Run: headless pygame with SDL's dummy video driver; simulated clock (each Clock.tick advances the game by its frame time, no real sleeping); random seed 0; keys injected as events and as key.get_pressed() state; mouse plan: one left click at the window centre at the start of phase 2, then a move to the lower-right quarter at the start of phase 3.
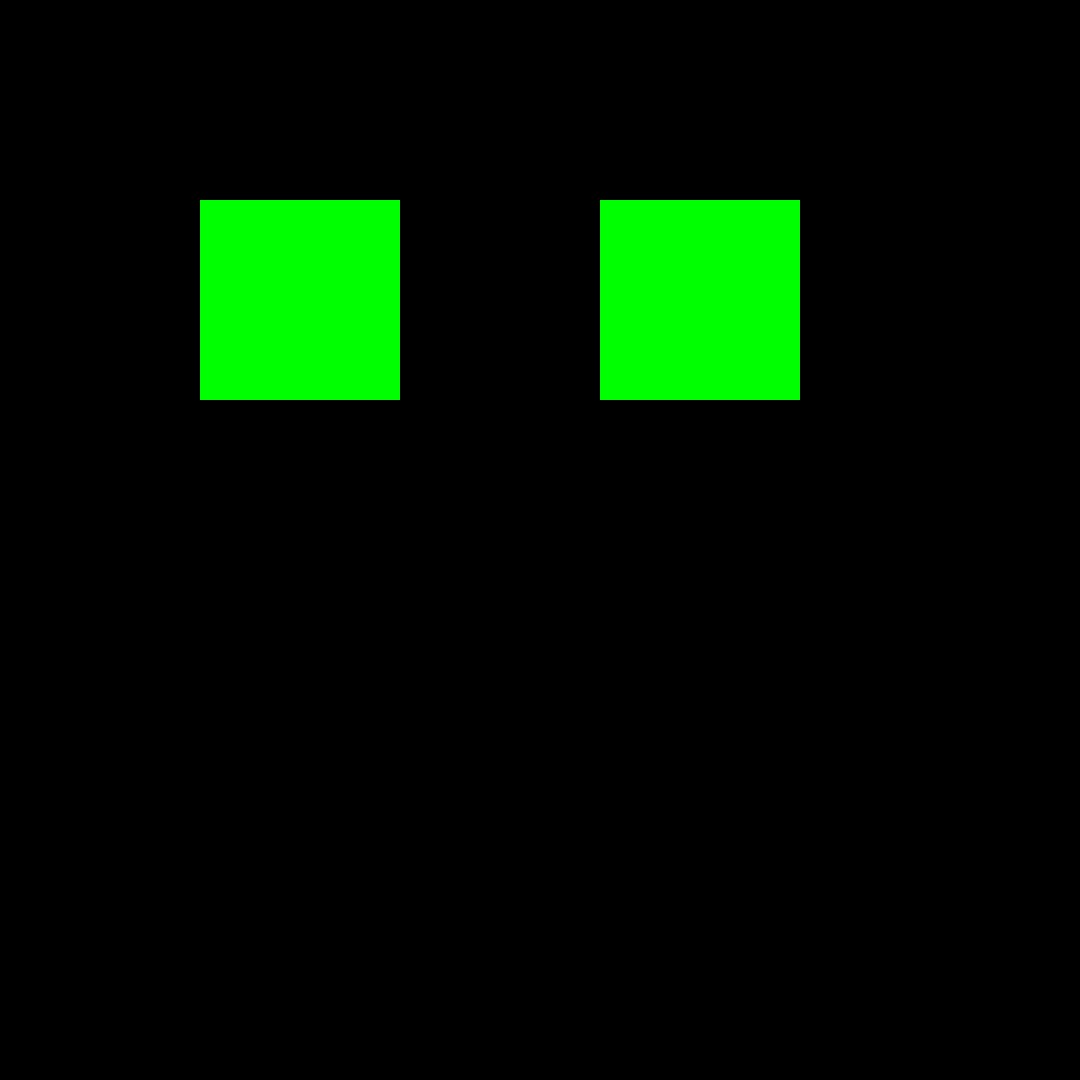
Frame 1 of 4 · flips 1–60 · no input
Frame 2 of 4 · flips 61–180 · clicked the window centre · tapped SPACE, RETURN · held RIGHT (→), D · screen unchanged from frame 1, image omitted
Frame 3 of 4 · flips 181–300 · moved the mouse to the lower-right quarter · held DOWN (↓), S · screen unchanged from frame 2, image omitted
Frame 4 of 4 · flips 301–420 · held LEFT (←), A, UP (↑), W · screen unchanged from frame 3, image omitted

The pygame program that drew these frames:

import pygame
import sys

class Button(object):
    def __init__(self):
        self.x = 200
        self.y = 200

    def draw(self):
        screen.fill((0, 255, 0), (200, 200, 200, 200))
        screen.fill((0, 255, 0), (600, 200, 200 ,200))

    def destroy(self):
        screen.fill((0, 0, 0), (self.x, self.y, 200, 200))

class Controller(object):
    def control_event(self, button):
        for event in pygame.event.get():
            if event.type == pygame.QUIT:
                pygame.quit()
                sys.exit()
            if event.type == pygame.MOUSEBUTTONDOWN and ((200, 200) < pygame.mouse.get_pos() < (400, 400)):
                button.destroy()

#setup
pygame.init()
screen = pygame.display.set_mode((1080, 1080))
screen.fill((0, 0, 0))

controller = Controller()

button = Button()
button.draw()

while True:
    controller.control_event(button)
    FPS_CLOCK = pygame.time.Clock()
    pygame.display.update() #Draws Surface object to screen
    FPS_CLOCK.tick(60)
